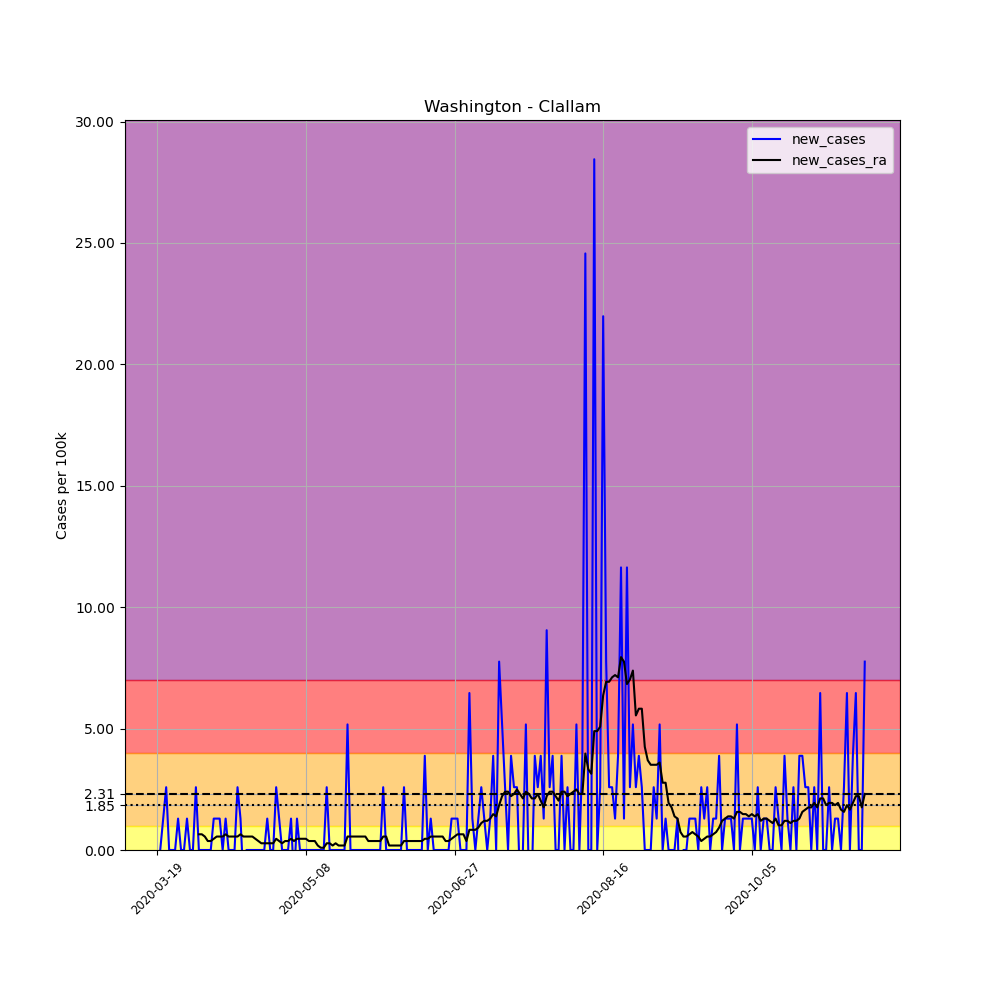

Source data for this figure (header and first rows):
, date, county, state, fips, cases, deaths, COUNTY, STNAME, CTYNAME, POPESTIMATE2019, per_100k, new_cases, new_cases_ra
181905, 2020-03-19, Clallam, Washington, 53009, 1, 0, 9, Washington, Clallam, 77331, 1.293, , 
181906, 2020-03-20, Clallam, Washington, 53009, 1, 0, 9, Washington, Clallam, 77331, 1.293, 0.0, 
181907, 2020-03-21, Clallam, Washington, 53009, 2, 0, 9, Washington, Clallam, 77331, 2.586, 1.293, 
181908, 2020-03-22, Clallam, Washington, 53009, 4, 0, 9, Washington, Clallam, 77331, 5.173, 2.586, 
181909, 2020-03-23, Clallam, Washington, 53009, 4, 0, 9, Washington, Clallam, 77331, 5.173, 0.0, 
181910, 2020-03-24, Clallam, Washington, 53009, 4, 0, 9, Washington, Clallam, 77331, 5.173, 0.0, 
181911, 2020-03-25, Clallam, Washington, 53009, 4, 0, 9, Washington, Clallam, 77331, 5.173, 0.0, 
181912, 2020-03-26, Clallam, Washington, 53009, 5, 0, 9, Washington, Clallam, 77331, 6.466, 1.293, 
181913, 2020-03-27, Clallam, Washington, 53009, 5, 0, 9, Washington, Clallam, 77331, 6.466, 0.0, 
181914, 2020-03-28, Clallam, Washington, 53009, 5, 0, 9, Washington, Clallam, 77331, 6.466, 0.0, 
181915, 2020-03-29, Clallam, Washington, 53009, 6, 0, 9, Washington, Clallam, 77331, 7.759, 1.293, 
181916, 2020-03-30, Clallam, Washington, 53009, 6, 0, 9, Washington, Clallam, 77331, 7.759, 0.0, 
181917, 2020-03-31, Clallam, Washington, 53009, 6, 0, 9, Washington, Clallam, 77331, 7.759, 0.0, 
181918, 2020-04-01, Clallam, Washington, 53009, 8, 0, 9, Washington, Clallam, 77331, 10.35, 2.586, 
181919, 2020-04-02, Clallam, Washington, 53009, 8, 0, 9, Washington, Clallam, 77331, 10.35, 0.0, 0.6466
181920, 2020-04-03, Clallam, Washington, 53009, 8, 0, 9, Washington, Clallam, 77331, 10.35, 0.0, 0.6466
181921, 2020-04-04, Clallam, Washington, 53009, 8, 0, 9, Washington, Clallam, 77331, 10.35, 0.0, 0.5542
181922, 2020-04-05, Clallam, Washington, 53009, 8, 0, 9, Washington, Clallam, 77331, 10.35, 0.0, 0.3695
181923, 2020-04-06, Clallam, Washington, 53009, 8, 0, 9, Washington, Clallam, 77331, 10.35, 0.0, 0.3695
181924, 2020-04-07, Clallam, Washington, 53009, 9, 0, 9, Washington, Clallam, 77331, 11.64, 1.293, 0.4618
181925, 2020-04-08, Clallam, Washington, 53009, 10, 0, 9, Washington, Clallam, 77331, 12.93, 1.293, 0.5542
181926, 2020-04-09, Clallam, Washington, 53009, 11, 0, 9, Washington, Clallam, 77331, 14.22, 1.293, 0.5542
181927, 2020-04-10, Clallam, Washington, 53009, 11, 0, 9, Washington, Clallam, 77331, 14.22, 0.0, 0.5542
181928, 2020-04-11, Clallam, Washington, 53009, 12, 0, 9, Washington, Clallam, 77331, 15.52, 1.293, 0.6466
181929, 2020-04-12, Clallam, Washington, 53009, 12, 0, 9, Washington, Clallam, 77331, 15.52, 0.0, 0.5542
181930, 2020-04-13, Clallam, Washington, 53009, 12, 0, 9, Washington, Clallam, 77331, 15.52, 0.0, 0.5542
181931, 2020-04-14, Clallam, Washington, 53009, 12, 0, 9, Washington, Clallam, 77331, 15.52, 0.0, 0.5542
181932, 2020-04-15, Clallam, Washington, 53009, 14, 0, 9, Washington, Clallam, 77331, 18.1, 2.586, 0.5542
181933, 2020-04-16, Clallam, Washington, 53009, 15, 0, 9, Washington, Clallam, 77331, 19.4, 1.293, 0.6466
181934, 2020-04-17, Clallam, Washington, 53009, 14, 0, 9, Washington, Clallam, 77331, 18.1, -1.293, 0.5542
181935, 2020-04-18, Clallam, Washington, 53009, 14, 0, 9, Washington, Clallam, 77331, 18.1, 0.0, 0.5542
181936, 2020-04-19, Clallam, Washington, 53009, 14, 0, 9, Washington, Clallam, 77331, 18.1, 0.0, 0.5542
181937, 2020-04-20, Clallam, Washington, 53009, 14, 0, 9, Washington, Clallam, 77331, 18.1, 0.0, 0.5542
181938, 2020-04-21, Clallam, Washington, 53009, 14, 0, 9, Washington, Clallam, 77331, 18.1, 0.0, 0.4618
181939, 2020-04-22, Clallam, Washington, 53009, 14, 0, 9, Washington, Clallam, 77331, 18.1, 0.0, 0.3695
181940, 2020-04-23, Clallam, Washington, 53009, 14, 0, 9, Washington, Clallam, 77331, 18.1, 0.0, 0.2771
181941, 2020-04-24, Clallam, Washington, 53009, 14, 0, 9, Washington, Clallam, 77331, 18.1, 0.0, 0.2771
181942, 2020-04-25, Clallam, Washington, 53009, 15, 0, 9, Washington, Clallam, 77331, 19.4, 1.293, 0.2771
181943, 2020-04-26, Clallam, Washington, 53009, 15, 0, 9, Washington, Clallam, 77331, 19.4, 0.0, 0.2771
181944, 2020-04-27, Clallam, Washington, 53009, 15, 0, 9, Washington, Clallam, 77331, 19.4, 0.0, 0.2771
181945, 2020-04-28, Clallam, Washington, 53009, 17, 0, 9, Washington, Clallam, 77331, 21.98, 2.586, 0.4618
181946, 2020-04-29, Clallam, Washington, 53009, 18, 0, 9, Washington, Clallam, 77331, 23.28, 1.293, 0.3695
181947, 2020-04-30, Clallam, Washington, 53009, 18, 0, 9, Washington, Clallam, 77331, 23.28, 0.0, 0.2771
181948, 2020-05-01, Clallam, Washington, 53009, 18, 0, 9, Washington, Clallam, 77331, 23.28, 0.0, 0.3695
181949, 2020-05-02, Clallam, Washington, 53009, 18, 0, 9, Washington, Clallam, 77331, 23.28, 0.0, 0.3695
181950, 2020-05-03, Clallam, Washington, 53009, 19, 0, 9, Washington, Clallam, 77331, 24.57, 1.293, 0.4618
181951, 2020-05-04, Clallam, Washington, 53009, 18, 0, 9, Washington, Clallam, 77331, 23.28, -1.293, 0.3695
181952, 2020-05-05, Clallam, Washington, 53009, 19, 0, 9, Washington, Clallam, 77331, 24.57, 1.293, 0.4618
181953, 2020-05-06, Clallam, Washington, 53009, 19, 0, 9, Washington, Clallam, 77331, 24.57, 0.0, 0.4618
181954, 2020-05-07, Clallam, Washington, 53009, 19, 0, 9, Washington, Clallam, 77331, 24.57, 0.0, 0.4618
181955, 2020-05-08, Clallam, Washington, 53009, 19, 0, 9, Washington, Clallam, 77331, 24.57, 0.0, 0.4618
181956, 2020-05-09, Clallam, Washington, 53009, 19, 0, 9, Washington, Clallam, 77331, 24.57, 0.0, 0.3695
181957, 2020-05-10, Clallam, Washington, 53009, 19, 0, 9, Washington, Clallam, 77331, 24.57, 0.0, 0.3695
181958, 2020-05-11, Clallam, Washington, 53009, 19, 0, 9, Washington, Clallam, 77331, 24.57, 0.0, 0.3695
181959, 2020-05-12, Clallam, Washington, 53009, 19, 0, 9, Washington, Clallam, 77331, 24.57, 0.0, 0.1847
181960, 2020-05-13, Clallam, Washington, 53009, 19, 0, 9, Washington, Clallam, 77331, 24.57, 0.0, 0.09237
181961, 2020-05-14, Clallam, Washington, 53009, 19, 0, 9, Washington, Clallam, 77331, 24.57, 0.0, 0.09237
181962, 2020-05-15, Clallam, Washington, 53009, 21, 0, 9, Washington, Clallam, 77331, 27.16, 2.586, 0.2771
181963, 2020-05-16, Clallam, Washington, 53009, 21, 0, 9, Washington, Clallam, 77331, 27.16, 0.0, 0.2771
181964, 2020-05-17, Clallam, Washington, 53009, 21, 0, 9, Washington, Clallam, 77331, 27.16, 0.0, 0.1847
... 179 more rows
